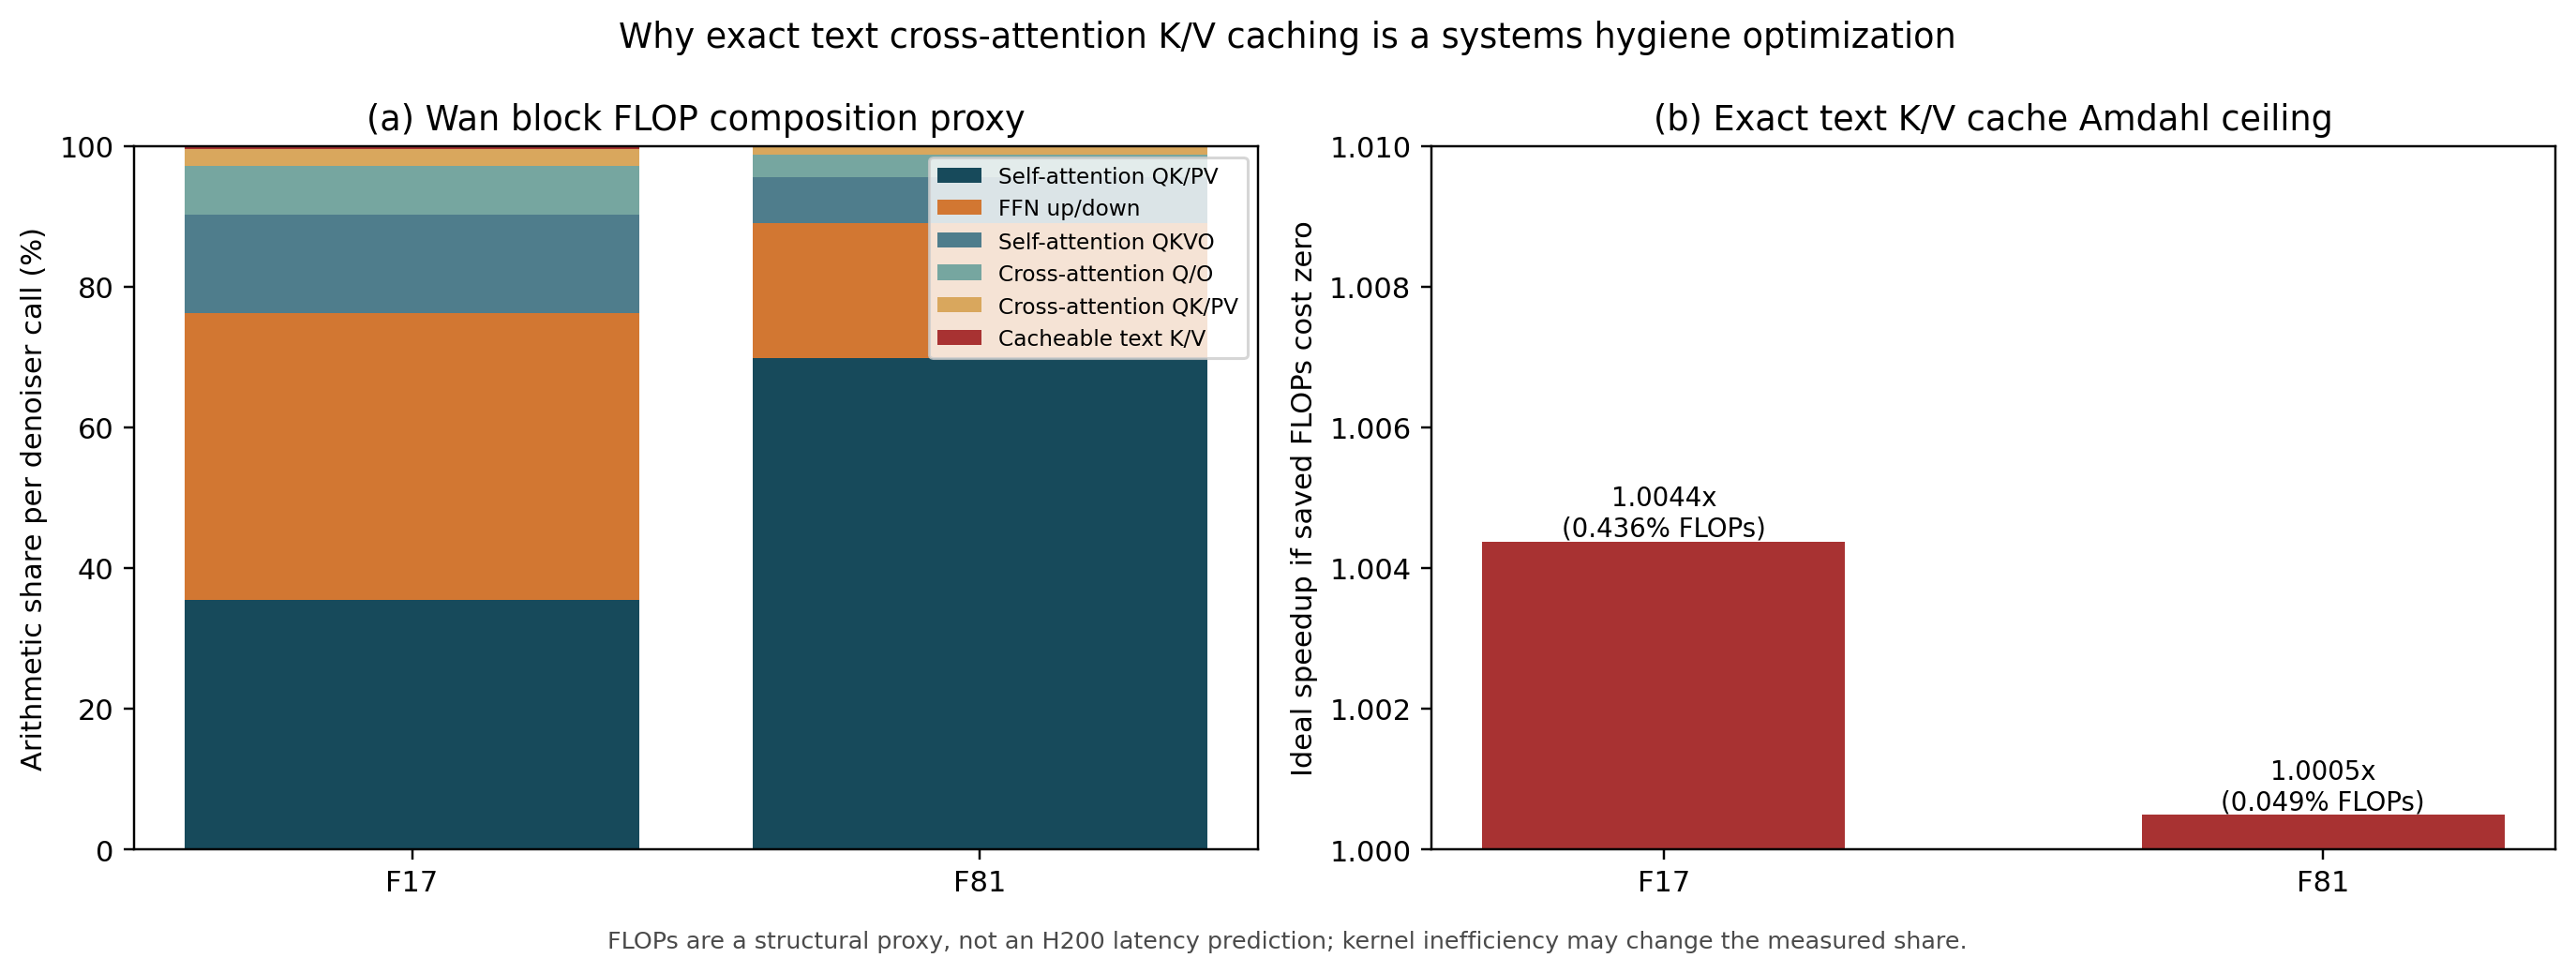

The data file committed next to this chart (first rows):
case, video_tokens, text_tokens, layers, sampling_steps, self_attention_qkvo_flops_per_step, self_attention_qk_pv_flops_per_step, cross_attention_qo_flops_per_step, cross_attention_text_kv_flops_per_step, cross_attention_qk_pv_flops_per_step, ffn_up_down_flops_per_step, total_flops_per_step, text_kv_cacheable_flop_fraction, text_kv_eliminated_flop_fraction, ideal_flop_speedup
F17, 7800, 512, 30, 20, 4416602112000, 11214028800000, 2208301056000, 144955146240, 736100352000, 12881756160000, 31601743626240, 0.004587, 0.004358, 1.004
F81, 32760, 512, 30, 20, 18549728870400, 197815468032000, 9274864435200, 144955146240, 3091621478400, 54103375872000, 282980013834240, 0.0005122, 0.0004866, 1
